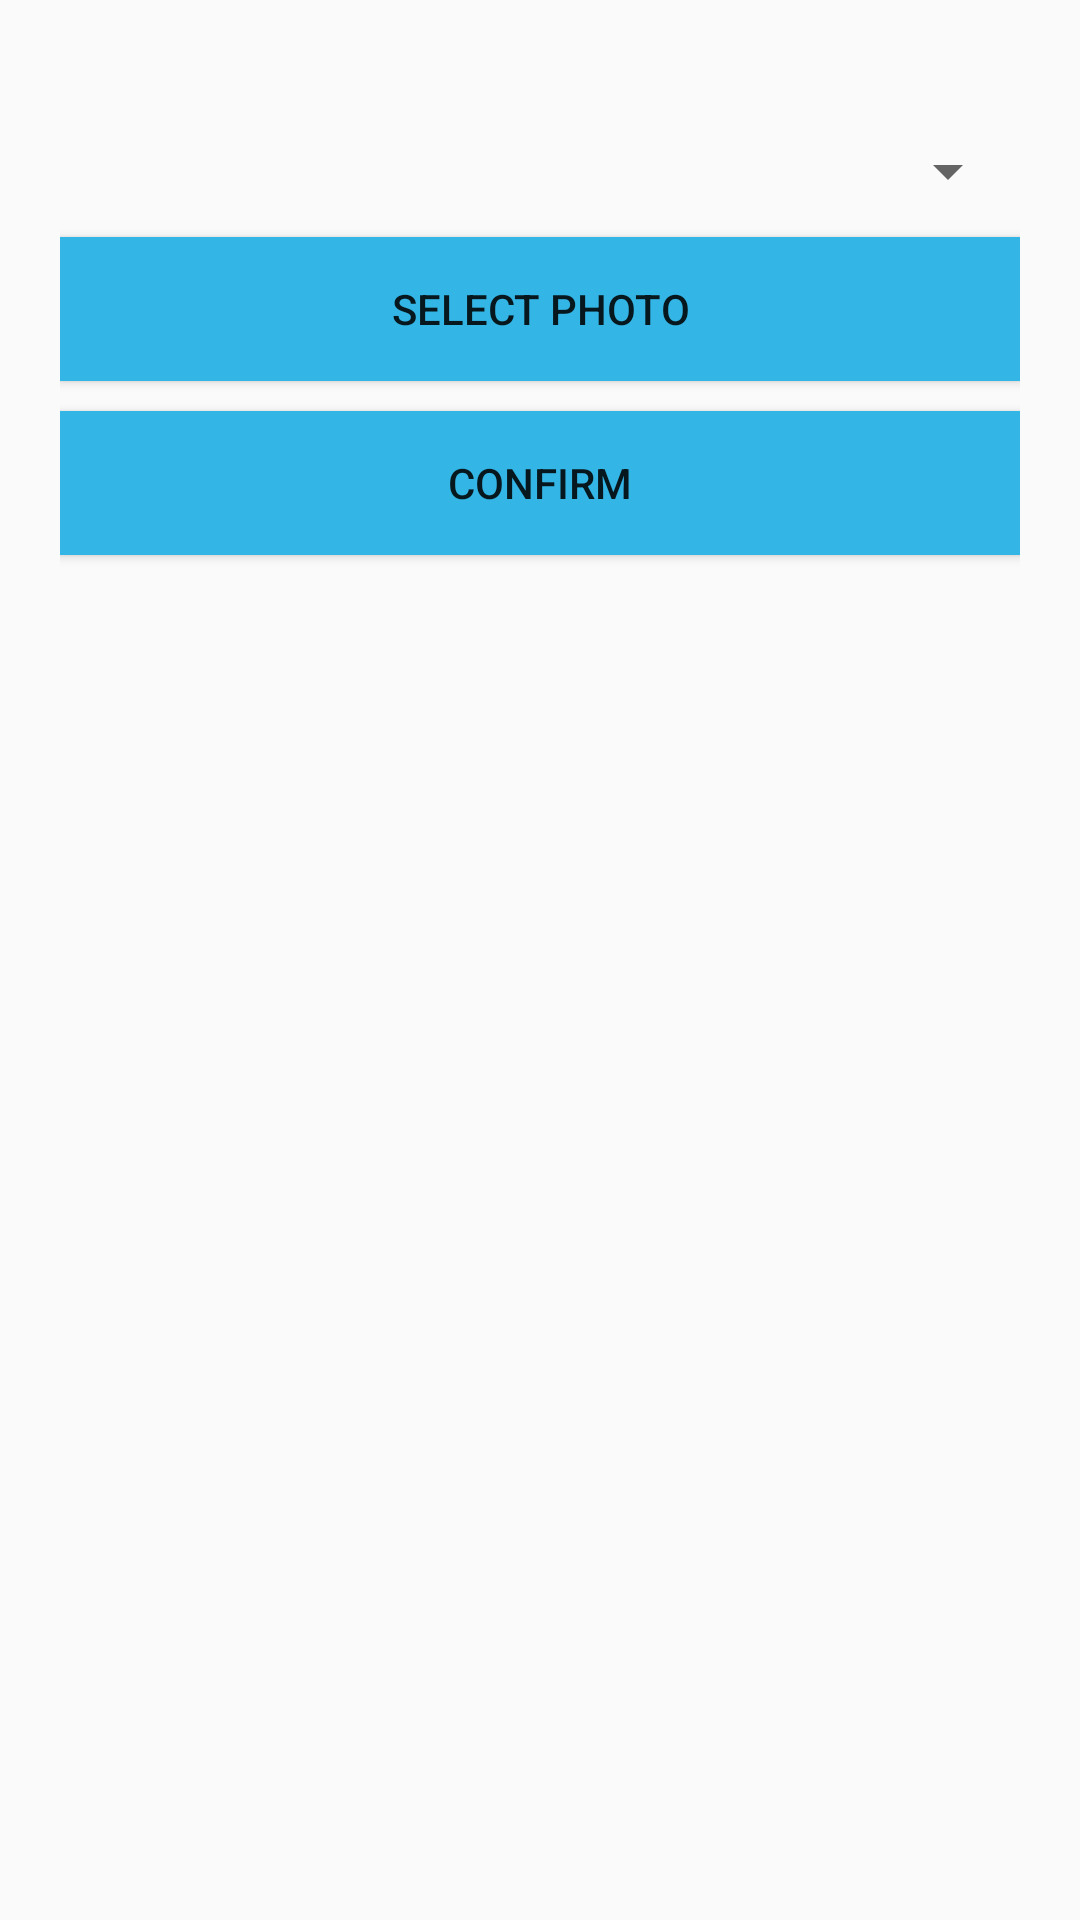

The Android layout XML behind this screen, and the referenced resources:
<!-- AndroidManifest.xml: application theme AppTheme -->
<!-- res/layout/activity_home.xml -->
<LinearLayout xmlns:android="http://schemas.android.com/apk/res/android"
    android:id="@+id/LinearLayout1"
    android:layout_width="match_parent"
    android:layout_height="match_parent"
    android:orientation="vertical"
    android:padding="10dp">



    <LinearLayout
        android:layout_width="match_parent"
        android:layout_height="wrap_content"
        android:gravity="center"
        android:layout_marginTop="15dp"
        android:orientation="vertical"
        android:padding="10dp" >


        <Spinner
            android:id="@+id/spinnerTech"
            android:layout_width="fill_parent"
            android:layout_height="wrap_content"
            android:layout_marginTop="10dp"
            android:layout_marginBottom="10dp"
            android:layout_weight="1"
            android:padding="2dp"
            >

        </Spinner>



        <Button
            android:id="@+id/btnSelectPhoto"
            android:background="@color/blue"
            android:layout_width="match_parent"
            android:layout_marginBottom="10dp"
            android:layout_height="wrap_content"
            android:text="Select Photo"
            android:layout_weight="1.38" />

        <Button
            android:id="@+id/btnConfirm"
            android:background="@color/blue"
            android:layout_width="match_parent"
            android:layout_marginBottom="10dp"
            android:layout_height="wrap_content"
            android:text="Confirm" />



    </LinearLayout>

    <LinearLayout
        android:layout_width="match_parent"
        android:layout_height="wrap_content"
        android:gravity="center"
        android:orientation="vertical"
        >

        <ImageView
            android:id="@+id/ivImage"
            android:layout_width="fill_parent"
            android:layout_height="fill_parent"
            android:adjustViewBounds="true"
            android:scaleType="fitCenter"
            />




    </LinearLayout>
</LinearLayout>
<!-- resources referenced by this layout -->
<resources>
  <item name="blue" type="color">#FF33B5E5</item>
  <style name="AppTheme" parent="Theme.AppCompat.Light.DarkActionBar">
          
  
      </style>
</resources>
